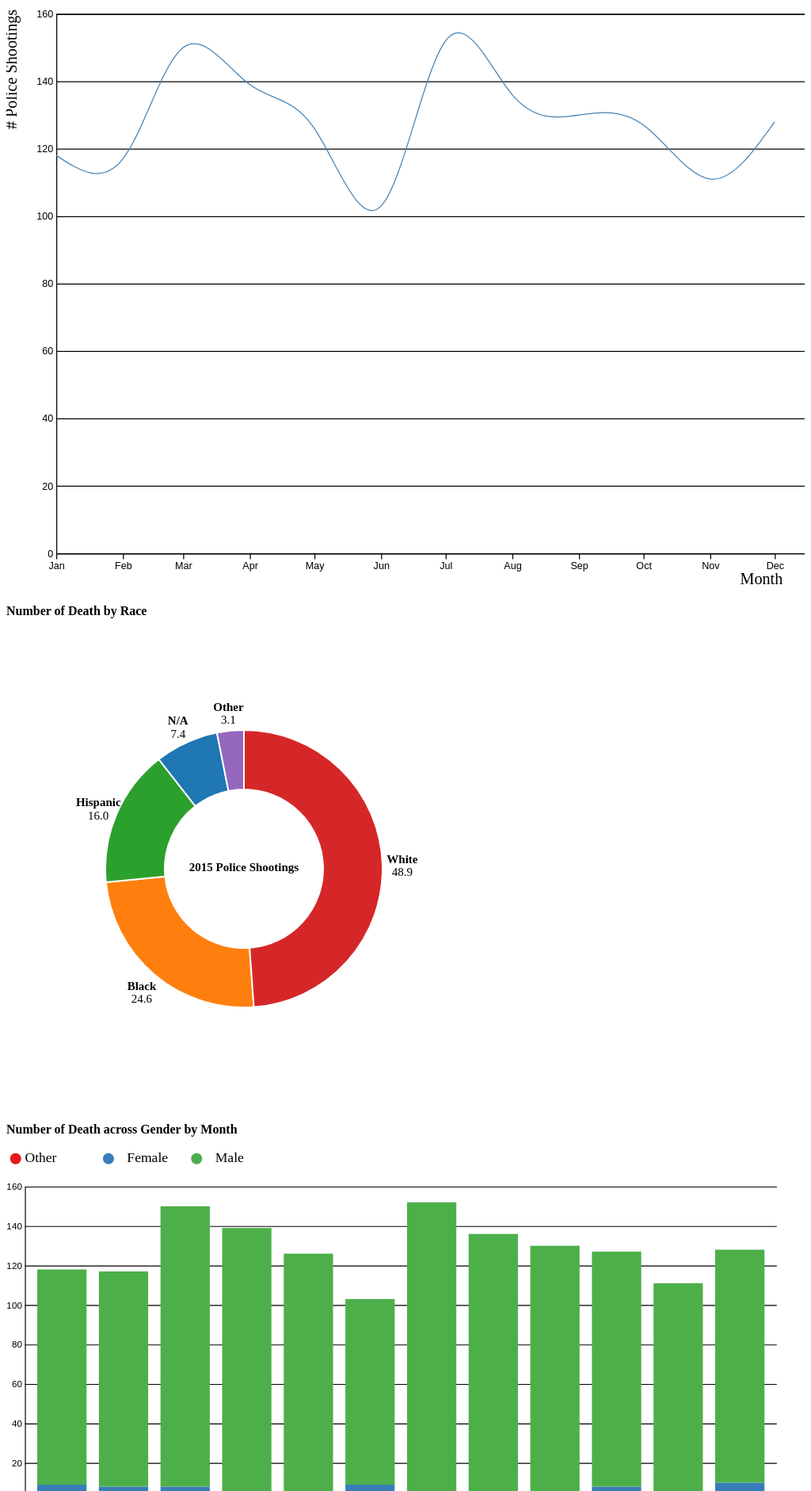
D3 v7 page, settled after 480 driven frames (8 s of simulated time); the page loaded 3 data file(s).


// ── homework1.js
// line chart for killings per month

const height = 600,
    width = 800,
    margin = ({ top: 25, right: 30, bottom: 35, left: 50 });

d3.csv("chart1_data.csv").then(data => {
    let timeParse = d3.timeParse("%m");
    // let formatDate = d3.timeFormat("%m")

    // make month d3 time date and counts numerical
    for (let d of data) {
        d.count = +d.count
        d.Month = timeParse(d.month); // create new var Month (from Date)
    };

    let svg = d3.select("#hw1_chart")
        .append("svg")
        .attr("viewBox", [0, 0, width, height]); // resize element in browser

    let x = d3.scaleTime()
        .domain(d3.extent(data, d => d.Month)) // extent gives min & max, returns as array
        .range([margin.left, width - margin.right]);
    
    // linear b/c num (y) is numerical 
    let y = d3.scaleLinear()
        .domain([0, d3.max(data, d => d.count)]).nice() // nice rounds the top num on y axis
        .range([height - margin.bottom, margin.top]);

    svg.append("g")
        .attr("transform", `translate(0,${height - margin.bottom})`) // transform translate to put axis in right place
        .call(d3.axisBottom(x).tickSizeOuter(0).tickFormat(d3.timeFormat("%b"))); // tick size outer removes weird hanging tick @ end of axis; use month abbr
      
    svg.append("g")
        .attr("transform", `translate(${margin.left},0)`)
        .attr('class', 'y-axis')
        .call(d3.axisLeft(y).tickSizeOuter(0).tickSize(-width));
  
    svg.append("text")
        .attr("class", "x-label")
        .attr("text-anchor", "end")
        .attr("x", width - margin.right)
        .attr("y", height)
        .attr("dx", "0.5em")
        .attr("dy", "-0.25em") 
        .text("Month");
      
    svg.append("text")
        .attr("class", "y-label")
        .attr("text-anchor", "end")
        .attr("x", -margin.top/2)
        .attr("dx", "-0.5em")
        .attr("y", 10)
        .attr("transform", "rotate(-90)")
        .text("# Police Shootings");
  
      // put line on page!
    let line = d3.line()
          .x(d => x(d.Month))
          .y(d => y(d.count))
          .curve(d3.curveNatural);  // curve the line
  
    svg.append('path')
          .datum(data)
          .attr("d", line)
          .attr('fill', 'none')
          .attr('stroke', 'steelblue')

});
// ── homework2.js
d3.csv('viz_2.csv').then(data => {
    const height = 600,
      width = 600,
      // inner radius of 0 creates pie chart
      innerRadius = 100,
      outerRadius = 175,
      labelRadius = 200;
  
    // takes our data and buckets it 
    // d3.arc uses inner and outer radius
    const arcs = d3.pie().value(d => d.count)(data);
    const arc = d3.arc().innerRadius(innerRadius).outerRadius(outerRadius);
    const arcLabel = d3.arc().innerRadius(labelRadius).outerRadius(labelRadius);
  
    const svg = d3.select("#hw2_chart")
      .append("svg")
      .attr("width", width)
      .attr("height", height)
      .attr("viewBox", [-width / 2, -height / 2, width, height])
      .attr("style", "max-width: 100%; height: auto; height: intrinsic;");

    
    svg.append("g")
    // next 3 lines makes the white separators between arcs
      .attr("stroke", "white")
      .attr("stroke-width", 2)
      .attr("stroke-linejoin", "round")
      .selectAll("path")
      .data(arcs)
      .join("path")
      .attr("fill", (d, i) => d3.schemeCategory10[i])
      .attr("d", arc);
  
    svg.append("g")
      .attr("font-size", 15)
      .attr("text-anchor", "middle")
      .selectAll("text")
      .data(arcs)
      .join("text")
      .attr("transform", d => `translate(${arcLabel.centroid(d)})`)
      .selectAll("tspan")
      .data(d => {
        return [d.data.Race, d.data.perc];
      })
      .join("tspan")
      .attr("x", 0)
      .attr("y", (d, i) => `${i * 1.1}em`)
      .attr("font-weight", (d, i) => i ? null : "bold")
      .text(d => d);
    
    // inside of pie text
    svg.append("text")
    //   .attr("font-size", 15)
      .attr("font-weight", "bold")
      .attr("text-anchor", "middle")
      .attr("alignment-baseline", "middle")
      .text("2015 Police Shootings")
      .style("font-size", 15);
      
  });

// ── homework3.js
const w = 860,
h = 400,
m = {top: 40, right: 30, bottom: 20, left: 20};

const svg = d3.select("#hw3_chart")
    .append("svg")
    .attr("viewBox", [0, 0, w, h]);

d3.csv("chart3_data.csv").then( data => {

    let timeParse = d3.timeParse("%m");
    // make month d3 time date and counts numerical
    for (let d of data) {
        d.Female = +d.Female
        d.Male = +d.Male
        d.Other = +d.Other
        d.Month = timeParse(d.month); // create new var Month (from Date)
    };

    console.log(data)

    let x = d3.scaleBand(data.map(d => (d.Month)),[m.left, w - m.right])
    .padding([0.2]);

    let y = d3.scaleLinear([0, 160],[h - m.bottom, m.top]);

    svg.append("g")
    .attr("transform", `translate(0,${h - m.bottom})`)
    .call(d3.axisBottom(x).tickSizeOuter(0).tickFormat(d3.timeFormat("%b")))

    svg.append("g")
        .attr("transform", `translate(${m.left},0)`)
        .call(d3.axisLeft(y).tickSize(-w + m.left + m.right))

    // Gender subgroups
    const subgroups = ['Other', 'Female', 'Male'];
    console.log(subgroups)
    const color = d3.scaleOrdinal(subgroups,['#e41a1c','#377eb8','#4daf4a']); // another type of scale

    const stackedData = d3.stack() // formatting data
        .keys(subgroups)(data);
    console.log(stackedData)
    svg.append("g")
        .selectAll("g")
        .data(stackedData)
        .join("g")
        .attr("fill", d => color(d.key))
        .selectAll("rect")
        .data(d => d) // getting nested data
        .join("rect") // building rectangles
        .attr("x", d => x(d.data.Month))
        .attr("y", d => y(d[1]))
        .attr("height", d => y(d[0]) - y(d[1]))
        .attr("width",x.bandwidth())

    // Manual legend
    svg.append("circle").attr("cx",10).attr("cy",10).attr("r", 6).style("fill", "#e41a1c")
    svg.append("circle").attr("cx",110).attr("cy",10).attr("r", 6).style("fill", "#377eb8")
    svg.append("circle").attr("cx",205).attr("cy",10).attr("r", 6).style("fill", "#4daf4a")
    svg.append("text").attr("x", 20).attr("y", 10).text("Other").style("font-size", "15px").attr("alignment-baseline","middle")
    svg.append("text").attr("x", 130).attr("y", 10).text("Female").style("font-size", "15px").attr("alignment-baseline","middle")
    svg.append("text").attr("x", 225).attr("y", 10).text("Male").style("font-size", "15px").attr("alignment-baseline","middle")
});

### data: chart3_data.csv
, month, Other, Female, Male
0, 1, , 9.0, 109.0
1, 2, , 8.0, 109.0
2, 3, 1.0, 7.0, 142.0
3, 4, , 4.0, 135.0
4, 5, , 4.0, 122.0
5, 6, , 9.0, 94.0
6, 7, , 3.0, 149.0
7, 8, , 2.0, 134.0
8, 9, , 4.0, 126.0
9, 10, , 8.0, 119.0
10, 11, , 3.0, 108.0
11, 12, , 10.0, 118.0

### data: chart1_data.csv
, month, count
0, 1, 118
1, 2, 117
2, 3, 150
3, 4, 139
4, 5, 126
5, 6, 103
6, 7, 152
7, 8, 136
8, 9, 130
9, 10, 127
10, 11, 111
11, 12, 128

### data: viz_2.csv
, Race, count, perc
0, N/A, 114, 7.4
1, Black, 378, 24.6
2, Hispanic, 246, 16.0
3, White, 751, 48.9
4, Other, 48, 3.1